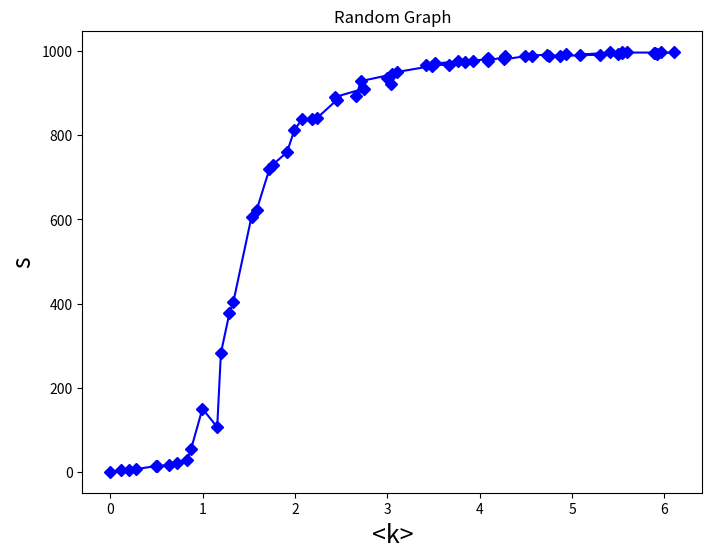

Generate this figure with matplotlib:
import numpy as np
import matplotlib.pyplot as plt

def construct_graph(n: int, p: float = 0.5, points: list[tuple[float, int]] = None):
    rows: list[list[bool]] = [[]] * n

    for i in range(n):
        rows[i] = [False] * n

    nodes: dict[int, list[int]] = {}

    for i in range(n - 1):
        size: int = n - 1 - i
        #print(f"Row {i+1}/{n-1}, size={size}")
        np_arr = np.random.binomial(size=size, n=1, p= p)

        arr: list[int] = np_arr.tolist()

        degree: int = 0

        for j in range(i + 1, n):
            index: int = j - (i + 1)

            neighbor: int = arr[index]
            
            rows[i][j] = rows[j][i] = neighbor == 1

            if neighbor == 1:
                node: int = i + 1
                if node not in nodes:
                    nodes[node] = []

                neighbors: list[int] = nodes[node]

                neighbor: int = j + 1
                neighbors.append(neighbor)

                if neighbor not in nodes:
                    nodes[neighbor] = []

                neighbors: list[int] = nodes[neighbor]
                neighbors.append(node)

    degrees: dict[int, int] = {}

    for i in range(n):
        row: list[bool] = rows[i]

        degree: int = 0

        for j in range(n):
            if row[j]:
                degree += 1

        node: int = i + 1

        degrees[node] = degree

    average_degree: float = 0

    for node in degrees:
        degree: int = degrees[node]
        average_degree += degree

    average_degree /= n

    gccs: list[set[int]] = collect_gcc_list(nodes)

    gcc_size: int = 0

    if isinstance(gccs, list) and len(gccs) > 0:
        for gcc in gccs:
            if isinstance(gcc, set):
                size: int = len(gcc)
                
                if size > gcc_size:
                    gcc_size = size

    total_components = len(gccs) if isinstance(gccs, list) else 0

    print(f"n={n}, p={p:.4f}, average degree = {average_degree}, gcc size = {gcc_size}, total components = {total_components}")

    tup: tuple[float, int] = average_degree, gcc_size

    if isinstance(points, list):
        points.append(tup)

    return average_degree, gcc_size

def collect_gcc_list(nodes: dict[int, list[int]]):
    gccs: list[set[int]] = []

    for node in nodes.keys():
        found: bool = False

        index: int = 0

        while not found and index < len(gccs):
            gcc: set[int] = gccs[index]
            index += 1

            found = node in gcc

        if not found:
            gcc: set[int] = collect_gcc(nodes, node, None)
            gccs.append(gcc)

    return gccs

def collect_gcc(nodes: dict[int, list[int]], node: int = 0,
                gcc = None, level: int = 0):
    if not isinstance(nodes, dict) or len(nodes) < 1:
        return
    
    if level > 100:
        _ = 0
    
    keys: list[int] = nodes.keys()

    if node not in keys:
        list_nodes = list(keys)
        node = list_nodes[0]

    if not isinstance(gcc, set):
        gcc = set()

    if node not in gcc:
        gcc.add(node)

        neighbors: list[int] = nodes[node]

        for neighbor in neighbors:
            collect_gcc(nodes, neighbor, gcc, level + 1)

    return gcc
    
m = 200000

p0: float = 0.0001

n: int = int(0.1/p0)

points: list[tuple[float, int]] = []

index: int = 0

finished: bool = False

while not finished and index < m:
    print(f"{index}/{m}")
    p: float = p0 * index
    index += 1
    average_degree, gcc_size = construct_graph(n=n, p=p, points=points)

    finished = average_degree > 6

plt.figure(figsize=(8, 6))

xs = [point[0] for point in points]
ys = [point[1] for point in points]

plt.plot(xs, ys, "-bD")

plt.xlabel("<k>", fontsize=18)
plt.ylabel("s", fontsize=18)

plt.title("Random Graph")
#plt.show()
plt.savefig("random_graph.png")
